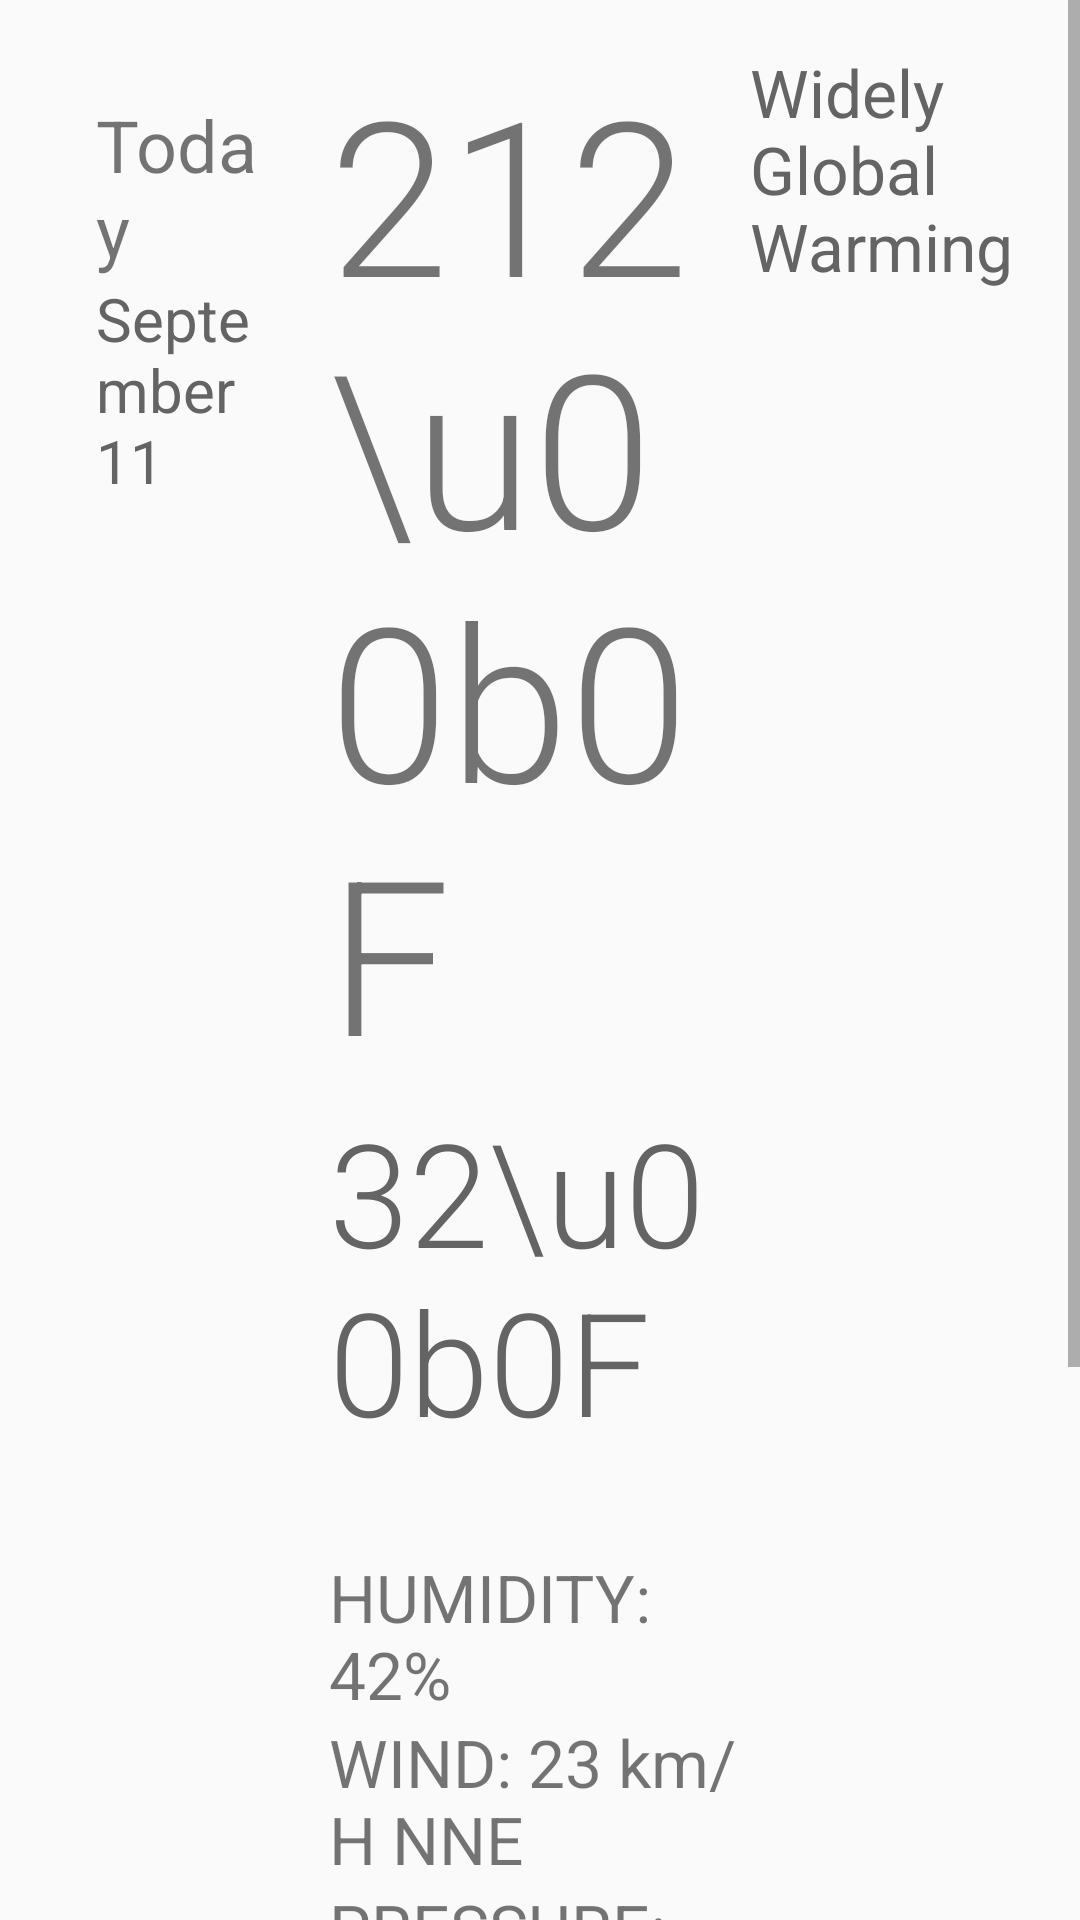

This screen was rendered from an Android layout file. Write that file and the resources it references.
<!-- AndroidManifest.xml: application theme AppTheme -->
<!-- res/layout/fragment_detail_wide.xml -->
<ScrollView
    xmlns:android="http://schemas.android.com/apk/res/android"
    android:layout_height="wrap_content"
    android:layout_width="match_parent"
    >

    <LinearLayout
        android:layout_height="match_parent"
        android:layout_width="match_parent"
        android:orientation="horizontal"
        android:padding="16dp"
        >

        <LinearLayout
            android:layout_height="match_parent"
            android:layout_weight="2"
            android:layout_width="0dp"
            android:orientation="vertical"
            android:padding="16dp"
            >

            <TextView
                android:id="@+id/detail_day"
                android:layout_height="wrap_content"
                android:layout_width="wrap_content"
                android:text="Today"
                android:textSize="24sp"
                />

            <TextView
                android:id="@+id/detail_date"
                android:layout_height="wrap_content"
                android:layout_width="wrap_content"
                android:text="September 11"
                android:textColor="@color/sunshine_light"
                android:textSize="20sp"
                />

        </LinearLayout>

        <LinearLayout
            android:layout_height="match_parent"
            android:layout_weight="3"
            android:layout_width="0dp"
            android:orientation="vertical"
            >

            <TextView
                android:fontFamily="sans-serif-light"
                android:id="@+id/detail_maximum"
                android:layout_height="wrap_content"
                android:layout_width="wrap_content"
                android:text="212\u00b0F"
                android:textSize="72sp"
                />

            <TextView
                android:fontFamily="sans-serif-light"
                android:id="@+id/detail_minimum"
                android:layout_height="wrap_content"
                android:layout_width="wrap_content"
                android:text="32\u00b0F"
                android:textColor="@color/sunshine_light"
                android:textSize="48sp"
                />

            <FrameLayout
                android:layout_height="32dp"
                android:layout_width="match_parent"
                />

            <TextView
                android:id="@+id/detail_humidity"
                android:layout_height="wrap_content"
                android:layout_width="wrap_content"
                android:text="HUMIDITY: 42%"
                android:textSize="22sp"
                />

            <TextView
                android:id="@+id/detail_wind"
                android:layout_height="wrap_content"
                android:layout_width="wrap_content"
                android:text="WIND: 23 km/H NNE"
                android:textSize="22sp"
                />

            <TextView
                android:id="@+id/detail_pressure"
                android:layout_height="wrap_content"
                android:layout_width="wrap_content"
                android:text="PRESSURE: 1234 mmhg"
                android:textSize="22sp"
                />

            <FrameLayout
                android:gravity="center_vertical"
                android:layout_height="wrap_content"
                android:layout_width="wrap_content"
                >
                <com.example.android.sunshine.CompassView
                    android:id="@+id/detail_compass"
                    android:layout_height="200dp"
                    android:layout_width="200dp"
                    />
            </FrameLayout>

        </LinearLayout>

        <LinearLayout
            android:gravity="center_horizontal"
            android:layout_height="match_parent"
            android:layout_weight="2"
            android:layout_width="0dp"
            android:orientation="vertical"
            >

            <ImageView
                android:id="@+id/detail_icon"
                android:layout_height="wrap_content"
                android:layout_width="match_parent"
                android:src="@drawable/ic_launcher"
                />

            <TextView
                android:id="@+id/detail_description"
                android:layout_gravity="center_horizontal"
                android:layout_height="wrap_content"
                android:layout_width="wrap_content"
                android:text="Widely Global Warming"
                android:textColor="@color/sunshine_light"
                android:textSize="22sp"
                />

        </LinearLayout>

    </LinearLayout>

</ScrollView>
<!-- resources referenced by this layout -->
<resources>
  <color name="sunshine_light">#646464</color>
  <style name="AppTheme" parent="Theme.AppCompat.Light.DarkActionBar">
          
      </style>
</resources>
